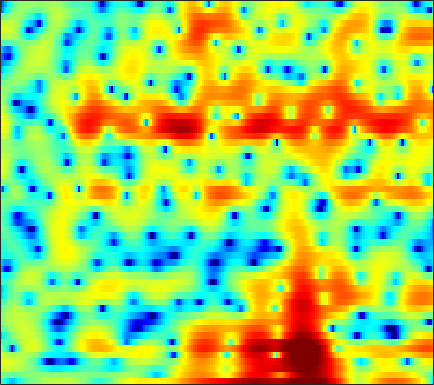

Values plotted in this chart, from the file beside it:
-1.9906, -3.1513, -4.789, -6.3767, -7.3141, -7.8268, -7.3263, -6.5251, -5.2816, -4.0815, -3.0299, -2.3577, -1.5633, -0.89366, -0.46268, -0.0027482, 0.38554, 0.65583, 0.99005, 1.2927, 1.5612, 1.7427, 1.9493, 2.1273
0.7038, 0.2057, -0.386, -0.8552, -1.097, -1.261, -1.25, -1.145, -0.9293, -0.6675, -0.3939, -0.2001, 0.02466, 0.2037, 0.3054, 0.404, 0.4653, 0.4841, 0.4848, 0.4647, 0.431, 0.396, 0.3521, 0.3085
3.471, 3.348, 3.177, 2.999, 2.855, 2.655, 2.451, 2.287, 2.046, 1.773, 1.464, 1.201, 0.7959, 0.3194, -0.0821, -0.6833, -1.358, -1.91, -2.683, -3.499, -4.287, -4.836, -5.456, -5.916
3.886, 3.889, 3.843, 3.742, 3.641, 3.478, 3.288, 3.117, 2.84, 2.504, 2.088, 1.712, 1.105, 0.3563, -0.3313, -1.417, -2.78, -4.026, -6.08, -8.777, -12.53, -16.74, -29.55, -23.62
3.108, 2.777, 2.304, 1.828, 1.549, 1.337, 1.329, 1.434, 1.658, 1.895, 2.06, 2.105, 2.038, 1.799, 1.502, 0.9247, 0.1748, -0.5108, -1.539, -2.638, -3.702, -4.408, -5.158, -5.617
0.9929, -0.2177, -2.397, -5.757, -9.765, -18.35, -10.67, -6.096, -2.361, 0.04559, 1.667, 2.517, 3.272, 3.68, 3.788, 3.703, 3.386, 3.007, 2.358, 1.543, 0.5971, -0.1781, -1.295, -2.465
-2.465, -2.465, -2.471, -2.529, -2.507, -2.235, -1.522, -0.7753, 0.3394, 1.417, 2.347, 2.908, 3.442, 3.726, 3.782, 3.659, 3.301, 2.903, 2.177, 1.22, 0.04016, -1.006, -2.684, -4.749
-7.696, -5.549, -3.483, -1.951, -1.027, -0.01605, 0.8315, 1.377, 2.016, 2.533, 2.928, 3.128, 3.262, 3.229, 3.092, 2.751, 2.245, 1.749, 0.9484, -0.008502, -1.097, -1.973, -3.181, -4.362
-2.247, -1.549, -0.627, 0.2352, 0.8283, 1.525, 2.116, 2.477, 2.86, 3.123, 3.257, 3.265, 3.155, 2.892, 2.599, 2.062, 1.353, 0.693, -0.3293, -1.555, -2.99, -4.21, -6.011, -7.971
0.3316, 0.6497, 1.105, 1.556, 1.883, 2.265, 2.587, 2.773, 2.952, 3.038, 3.023, 2.928, 2.71, 2.364, 2.014, 1.421, 0.6583, -0.04476, -1.15, -2.491, -4.136, -5.589, -7.902, -10.77
0.2591, 0.6387, 1.147, 1.613, 1.92, 2.255, 2.505, 2.623, 2.69, 2.659, 2.556, 2.438, 2.229, 1.95, 1.694, 1.277, 0.7637, 0.2929, -0.4559, -1.373, -2.478, -3.439, -4.92, -6.574
-1.55, -0.689, 0.2985, 1.077, 1.519, 1.915, 2.1, 2.113, 1.96, 1.654, 1.258, 0.9513, 0.6198, 0.4571, 0.456, 0.5844, 0.7637, 0.8561, 0.8549, 0.7071, 0.3864, 0.01508, -0.6288, -1.447
-4.551, -3.087, -1.516, -0.3465, 0.2902, 0.8146, 0.9208, 0.7272, 0.05799, -1.141, -3.066, -5.044, -8.015, -8.666, -6.747, -3.768, -1.522, -0.2772, 0.9087, 1.659, 2.066, 2.218, 2.246, 2.116
-7.683, -5.927, -3.916, -2.336, -1.441, -0.5991, -0.1839, -0.168, -0.5408, -1.392, -2.713, -3.926, -5.391, -5.62, -4.706, -2.883, -1.211, -0.2227, 0.7627, 1.445, 1.848, 2.024, 2.137, 2.159
-8.536, -6.473, -4.315, -2.644, -1.643, -0.6135, 0.1345, 0.5248, 0.8389, 0.9609, 0.9709, 0.9385, 0.8848, 0.9265, 1.022, 1.17, 1.303, 1.342, 1.252, 0.9778, 0.5662, 0.1786, -0.3448, -0.7175
-4.524, -3.858, -2.908, -1.948, -1.242, -0.3504, 0.4567, 1.002, 1.646, 2.169, 2.563, 2.781, 2.982, 3.066, 3.036, 2.869, 2.526, 2.121, 1.315, 0.1032, -1.665, -3.483, -6.888, -11.42
-4.649, -4.872, -4.901, -4.481, -3.882, -2.795, -1.577, -0.6956, 0.3678, 1.27, 1.982, 2.399, 2.804, 3.022, 3.071, 2.989, 2.702, 2.349, 1.672, 0.7305, -0.5151, -1.648, -3.305, -4.585
-8.908, -11.4, -16.13, -17.73, -13.57, -8.971, -5.79, -4.033, -2.262, -0.939, 0.02151, 0.5513, 1.051, 1.359, 1.494, 1.575, 1.552, 1.481, 1.352, 1.192, 0.9961, 0.8735, 0.767, 0.7859
-7.403, -8.493, -9.65, -9.707, -8.872, -7.143, -5.416, -4.276, -3.057, -2.172, -1.581, -1.305, -1.129, -1.112, -1.161, -1.251, -1.253, -1.154, -0.8672, -0.4152, 0.1587, 0.6246, 1.264, 1.875
-4.629, -4.573, -4.432, -4.169, -3.892, -3.442, -2.983, -2.695, -2.425, -2.337, -2.467, -2.737, -3.343, -4.255, -5.145, -6.53, -7.717, -7.927, -6.872, -4.869, -2.738, -1.311, 0.3331, 1.689
-4.415, -3.738, -3.061, -2.585, -2.332, -2.129, -2.069, -2.112, -2.32, -2.705, -3.301, -3.909, -4.977, -6.455, -7.929, -10.7, -14.97, -17.64, -13.38, -8.258, -4.6, -2.489, -0.264, 1.47
-3.921, -3.192, -2.552, -2.207, -2.106, -2.164, -2.409, -2.701, -3.223, -3.9, -4.692, -5.341, -6.225, -7.034, -7.508, -7.874, -7.768, -7.263, -6.056, -4.399, -2.56, -1.199, 0.4603, 1.887
-1.83, -1.736, -1.762, -1.97, -2.246, -2.739, -3.391, -3.992, -4.913, -6.017, -7.319, -8.439, -10.06, -11.49, -11.98, -11.17, -9.203, -7.52, -5.288, -3.221, -1.375, -0.1206, 1.361, 2.606
-0.6605, -1.083, -1.786, -2.663, -3.426, -4.543, -5.706, -6.561, -7.665, -8.755, -10.05, -11.31, -13.81, -18.05, -21.86, -17.43, -11.61, -8.47, -5.271, -2.772, -0.7512, 0.5182, 1.941, 3.084
-0.8059, -1.546, -2.808, -4.449, -5.951, -8.425, -11.25, -13.18, -14.13, -13.2, -11.93, -11.16, -10.44, -9.766, -9.104, -7.861, -6.228, -4.896, -3.11, -1.452, 0.03445, 1.027, 2.177, 3.123
-0.9046, -1.647, -2.945, -4.653, -6.29, -9.123, -12.88, -16.08, -17.09, -13.84, -10.94, -9.337, -7.718, -6.426, -5.566, -4.499, -3.438, -2.645, -1.608, -0.5971, 0.3726, 1.059, 1.912, 2.674
-0.2988, -0.7773, -1.554, -2.478, -3.233, -4.279, -5.216, -5.724, -6.028, -5.896, -5.481, -5.071, -4.469, -3.878, -3.465, -2.884, -2.347, -1.94, -1.413, -0.8958, -0.3657, 0.05092, 0.6619, 1.355
0.383, 0.06996, -0.2665, -0.5368, -0.7106, -0.9155, -1.146, -1.318, -1.546, -1.765, -1.974, -2.132, -2.305, -2.428, -2.466, -2.458, -2.387, -2.347, -2.341, -2.457, -2.685, -2.818, -2.677, -1.891
-1.62, -2.079, -1.595, -0.5478, 0.1541, 0.8423, 1.169, 1.192, 0.9611, 0.4408, -0.3245, -1.065, -2.247, -3.449, -4.141, -4.546, -4.238, -3.895, -3.702, -4.183, -5.835, -8.34, -16.29, -13.44
-10.1, -12.54, -5.833, -2.088, -0.4873, 0.7026, 1.216, 1.233, 0.8787, 0.07744, -1.207, -2.593, -5.289, -9.829, -16.55, -20.99, -10.25, -6.97, -4.505, -3.3, -2.879, -2.893, -2.732, -1.746
0.9358, 0.3031, -0.07265, -0.1349, -0.1599, -0.3056, -0.6753, -1.077, -1.776, -2.591, -3.528, -4.275, -5.309, -6.294, -6.718, -6.59, -5.508, -4.463, -3.057, -1.887, -0.9466, -0.3604, 0.3526, 1.064
3.679, 2.964, 2.002, 0.9825, 0.1363, -1.143, -2.663, -3.913, -5.59, -6.839, -7.186, -6.859, -6.052, -5.107, -4.424, -3.463, -2.528, -1.832, -0.9656, -0.1905, 0.4555, 0.877, 1.321, 1.638
4.934, 4.204, 3.104, 1.808, 0.6449, -1.254, -3.734, -6.211, -11.16, -22.91, -18.1, -11.63, -7.333, -4.693, -3.291, -1.815, -0.7019, -0.01073, 0.7139, 1.269, 1.651, 1.829, 1.91, 1.803
4.649, 4.077, 3.192, 2.148, 1.265, -0.08811, -1.608, -2.831, -4.379, -5.386, -5.393, -4.779, -3.589, -2.323, -1.447, -0.4513, 0.3589, 0.8407, 1.324, 1.627, 1.753, 1.709, 1.484, 1.041
3.126, 2.813, 2.309, 1.712, 1.218, 0.522, -0.1633, -0.6439, -1.145, -1.434, -1.466, -1.339, -1.003, -0.5586, -0.1873, 0.273, 0.6745, 0.8991, 1.107, 1.171, 1.084, 0.9193, 0.5504, 0.002785
1.53, 1.514, 1.356, 1.065, 0.7686, 0.3528, -0.05188, -0.2868, -0.4937, -0.5556, -0.4685, -0.3236, -0.04151, 0.2772, 0.5005, 0.7756, 0.9692, 1.058, 1.072, 0.9697, 0.7395, 0.4987, 0.0657, -0.4788
1.018, 1.257, 1.217, 0.8422, 0.4052, -0.2936, -0.9674, -1.321, -1.492, -1.271, -0.7745, -0.3083, 0.3132, 0.8685, 1.203, 1.532, 1.704, 1.741, 1.642, 1.406, 1.042, 0.6725, 0.09436, -0.5792
3.005, 3.077, 2.643, 1.618, 0.4565, -1.734, -4.559, -6.714, -7.26, -4.955, -2.451, -0.9621, 0.4991, 1.519, 2.068, 2.506, 2.683, 2.634, 2.385, 1.914, 1.278, 0.7208, -0.06669, -0.8945
5.418, 5.061, 4.189, 2.806, 1.368, -1.188, -4.55, -7.256, -8.168, -5.493, -2.925, -1.51, -0.1453, 0.7721, 1.219, 1.559, 1.602, 1.413, 0.8516, -0.1403, -1.593, -2.849, -4.42, -5.052
5.753, 5.193, 4.228, 3.009, 1.983, 0.5463, -0.8477, -1.769, -2.624, -2.97, -3.117, -3.133, -3.043, -2.873, -2.709, -2.435, -2.252, -2.214, -2.592, -3.567, -5.493, -8.009, -14.34, -17.27
5.014, 4.307, 3.171, 1.883, 0.8231, -0.6016, -1.979, -2.921, -4.082, -5.261, -6.52, -7.608, -9.217, -10.62, -10.67, -9.258, -7.259, -6.005, -4.796, -4.139, -3.919, -3.913, -3.774, -3.148
3.769, 2.837, 1.304, -0.5503, -2.151, -4.412, -6.486, -7.58, -8.429, -9.043, -9.855, -11.02, -13.87, -18.86, -20.15, -14.27, -9.755, -7.441, -5.095, -3.418, -2.137, -1.3, -0.2918, 0.6707
2.707, 1.69, -0.0961, -2.55, -5.016, -9.726, -18.68, -30.81, -15.67, -11.42, -9.685, -9.135, -8.834, -8.679, -8.298, -7.38, -6.077, -5.017, -3.607, -2.23, -0.9337, -0.01628, 1.099, 2.127
1.953, 1.304, 0.1537, -1.345, -2.669, -4.643, -6.359, -7.056, -7.046, -6.431, -5.867, -5.549, -5.29, -5.184, -5.211, -5.192, -5.004, -4.671, -3.928, -2.813, -1.461, -0.4227, 0.8869, 2.051
0.9667, 0.886, 0.6277, 0.2131, -0.1511, -0.6656, -1.137, -1.431, -1.675, -1.886, -2.099, -2.334, -2.851, -3.637, -4.489, -6.064, -8.219, -9.87, -10.18, -7.534, -4.42, -2.469, -0.3623, 1.194
-0.9591, -0.5215, -0.05957, 0.2813, 0.4561, 0.63, 0.7171, 0.7351, 0.6868, 0.5471, 0.2885, -0.041, -0.706, -1.724, -2.768, -4.713, -7.523, -10.02, -10.99, -7.697, -4.326, -2.392, -0.4577, 0.8851
-4.392, -3.418, -2.282, -1.323, -0.7157, -0.03684, 0.5223, 0.8687, 1.198, 1.411, 1.458, 1.392, 1.163, 0.7457, 0.3358, -0.2824, -0.8732, -1.165, -1.232, -0.8843, -0.281, 0.2156, 0.7484, 1.066
-8.588, -7.07, -5.452, -4.107, -3.199, -2.111, -1.113, -0.4373, 0.3709, 1.029, 1.529, 1.811, 2.055, 2.177, 2.192, 2.143, 2.073, 2.012, 1.951, 1.905, 1.84, 1.739, 1.474, 0.9939
-10.57, -9.794, -8.91, -7.944, -7.001, -5.501, -3.893, -2.732, -1.311, -0.1265, 0.845, 1.431, 2.035, 2.484, 2.727, 2.941, 3.056, 3.083, 3.035, 2.891, 2.621, 2.324, 1.772, 1.011
-10.74, -12, -14.62, -17.15, -15.56, -10.88, -7.102, -4.955, -2.762, -1.106, 0.1601, 0.9069, 1.692, 2.28, 2.624, 2.979, 3.193, 3.284, 3.304, 3.186, 2.922, 2.613, 2.066, 1.33
-7.267, -8.524, -10.57, -11.91, -11.09, -8.292, -5.586, -3.916, -2.168, -0.8781, 0.08435, 0.646, 1.27, 1.781, 2.109, 2.494, 2.816, 2.998, 3.152, 3.175, 3.05, 2.841, 2.371, 1.684
-1.596, -1.822, -2.062, -2.131, -2.004, -1.602, -1.08, -0.7217, -0.377, -0.1872, -0.157, -0.1758, -0.1586, 0.02097, 0.2806, 0.7522, 1.335, 1.756, 2.24, 2.6, 2.775, 2.767, 2.513, 1.964
2.197, 2.264, 2.268, 2.214, 2.131, 1.925, 1.582, 1.176, 0.3636, -0.8116, -2.393, -3.784, -5.545, -6.164, -5.529, -4.005, -2.48, -1.459, -0.2911, 0.6704, 1.412, 1.796, 2.075, 1.988
3.367, 3.487, 3.543, 3.484, 3.343, 2.973, 2.329, 1.626, 0.2912, -1.678, -4.592, -7.774, -14.56, -19.25, -13.78, -9.762, -7.72, -6.612, -5.126, -3.408, -1.654, -0.5147, 0.6648, 1.367
2.261, 2.425, 2.64, 2.777, 2.796, 2.674, 2.302, 1.836, 0.926, -0.3475, -1.98, -3.329, -5.162, -6.756, -7.801, -9.453, -12.51, -17, -17.95, -9.743, -5.033, -2.666, -0.4867, 0.9028
-1.901, -1.466, -0.6698, 0.1448, 0.6705, 1.187, 1.463, 1.485, 1.288, 0.8306, 0.1648, -0.4699, -1.426, -2.529, -3.448, -4.843, -6.286, -7.045, -6.825, -5.086, -2.894, -1.422, 0.1243, 1.268
-12.38, -9.635, -6.376, -3.933, -2.541, -1.153, -0.1805, 0.32, 0.722, 0.8747, 0.8151, 0.6472, 0.3156, -0.1027, -0.4445, -0.8755, -1.201, -1.289, -1.147, -0.7254, -0.1165, 0.387, 1.014, 1.544
-13.69, -11.35, -8.259, -5.715, -4.181, -2.529, -1.265, -0.5259, 0.2111, 0.7059, 0.9874, 1.098, 1.111, 1.031, 0.9258, 0.7794, 0.654, 0.5933, 0.5976, 0.692, 0.8498, 0.9951, 1.218, 1.378
